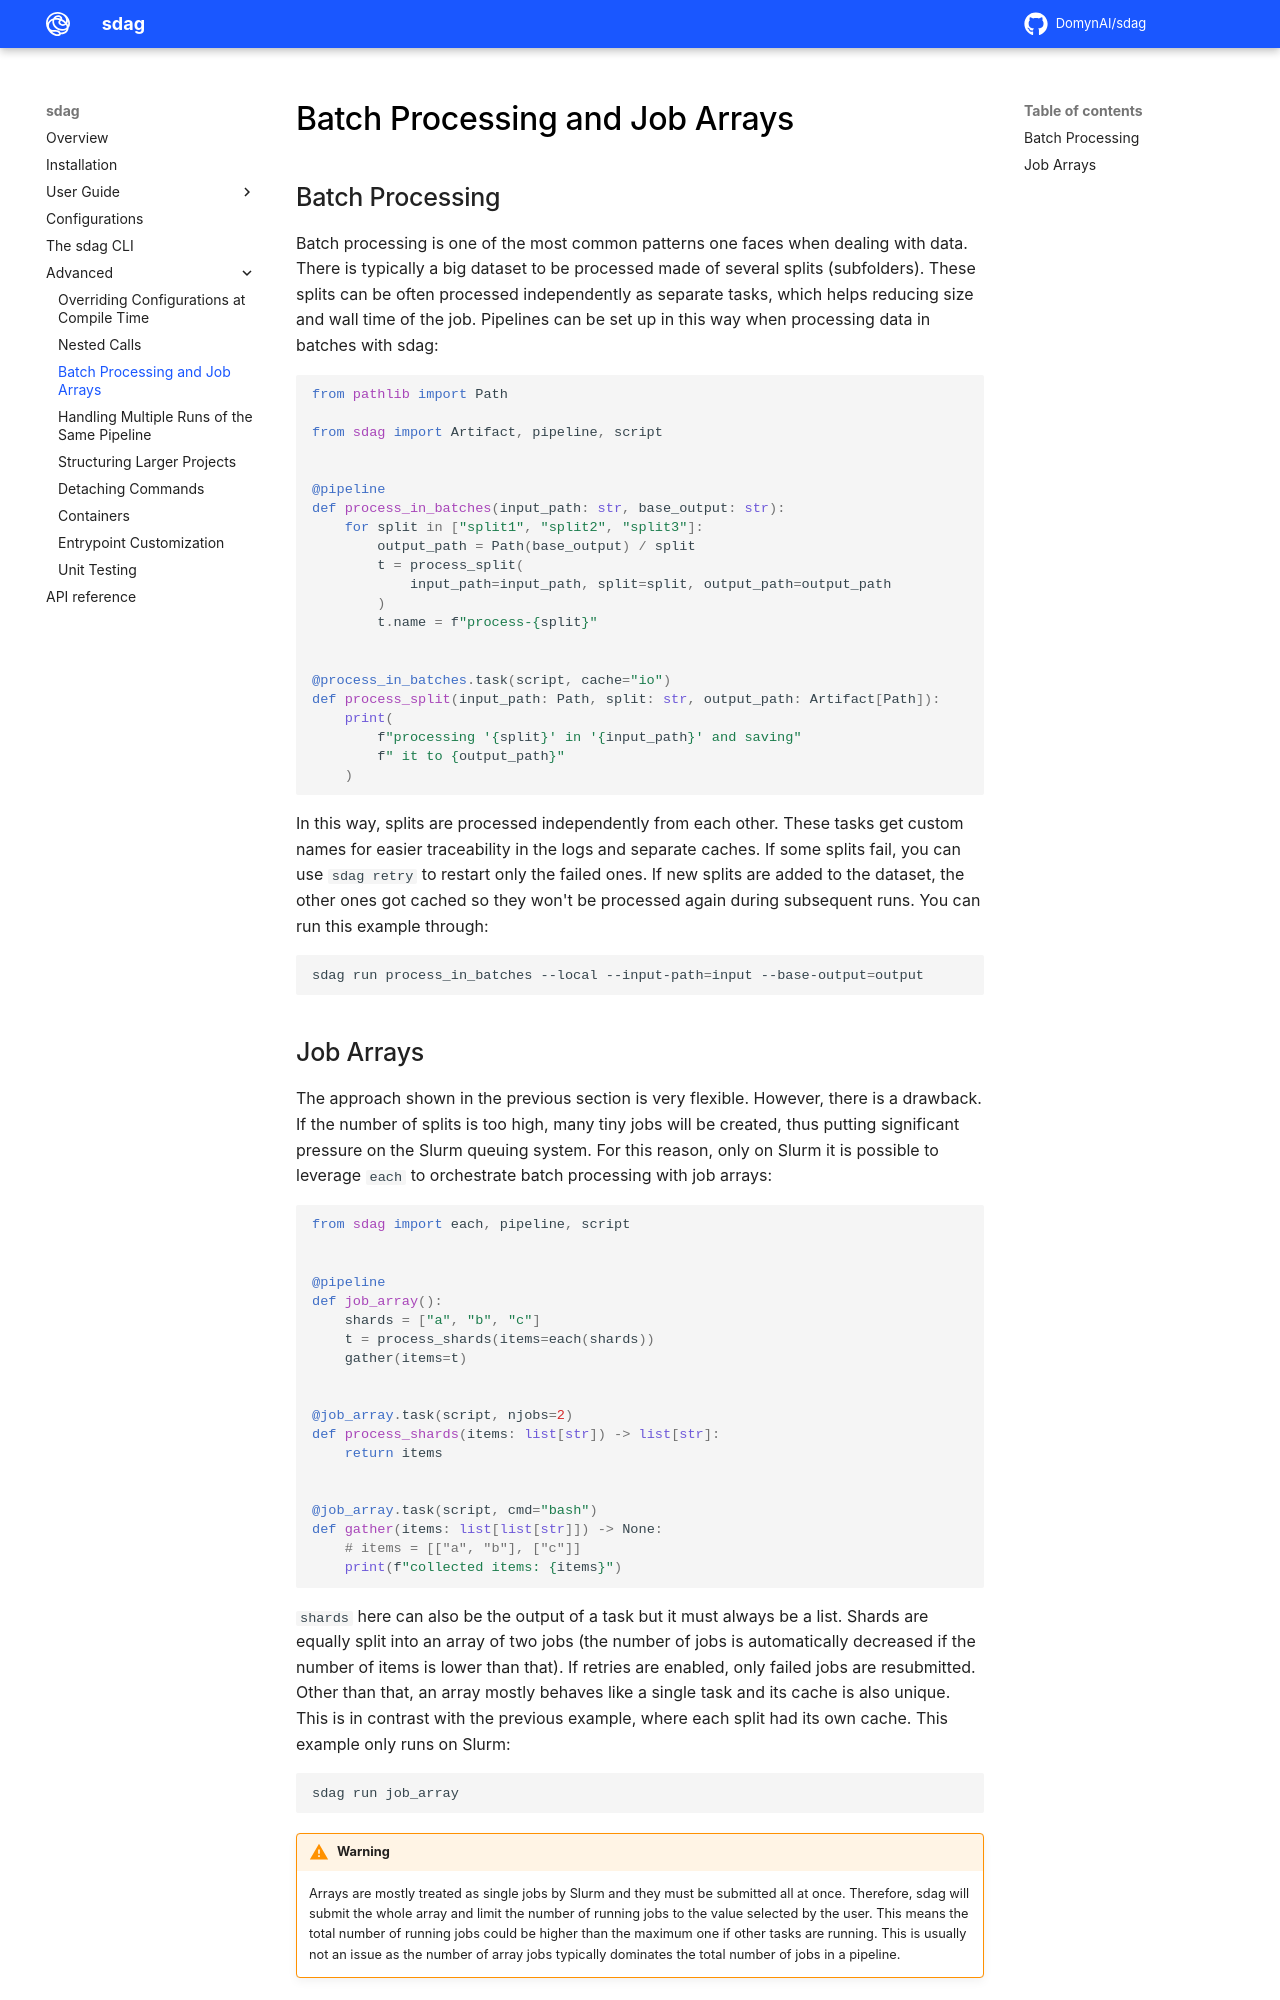

repository: DomynAI/sdag · page: advanced/batch_processing/index.html · generator: mkdocs

# Batch Processing and Job Arrays

## Batch Processing

Batch processing is one of the most common patterns one faces when dealing with data. There is typically a big dataset to be processed made of several splits (subfolders). These splits can be often processed independently as separate tasks, which helps reducing size and wall time of the job. Pipelines can be set up in this way when processing data in batches with sdag:

```py
from pathlib import Path

from sdag import Artifact, pipeline, script


@pipeline
def process_in_batches(input_path: str, base_output: str):
    for split in ["split1", "split2", "split3"]:
        output_path = Path(base_output) / split
        t = process_split(
            input_path=input_path, split=split, output_path=output_path
        )
        t.name = f"process-{split}"


@process_in_batches.task(script, cache="io")
def process_split(input_path: Path, split: str, output_path: Artifact[Path]):
    print(
        f"processing '{split}' in '{input_path}' and saving"
        f" it to {output_path}"
    )
```

In this way, splits are processed independently from each other. These tasks get custom names for easier traceability in the logs and separate caches. If some splits fail, you can use `sdag retry` to restart only the failed ones. If new splits are added to the dataset, the other ones got cached so they won't be processed again during subsequent runs. You can run this example through:

```sh
sdag run process_in_batches --local --input-path=input --base-output=output
```
